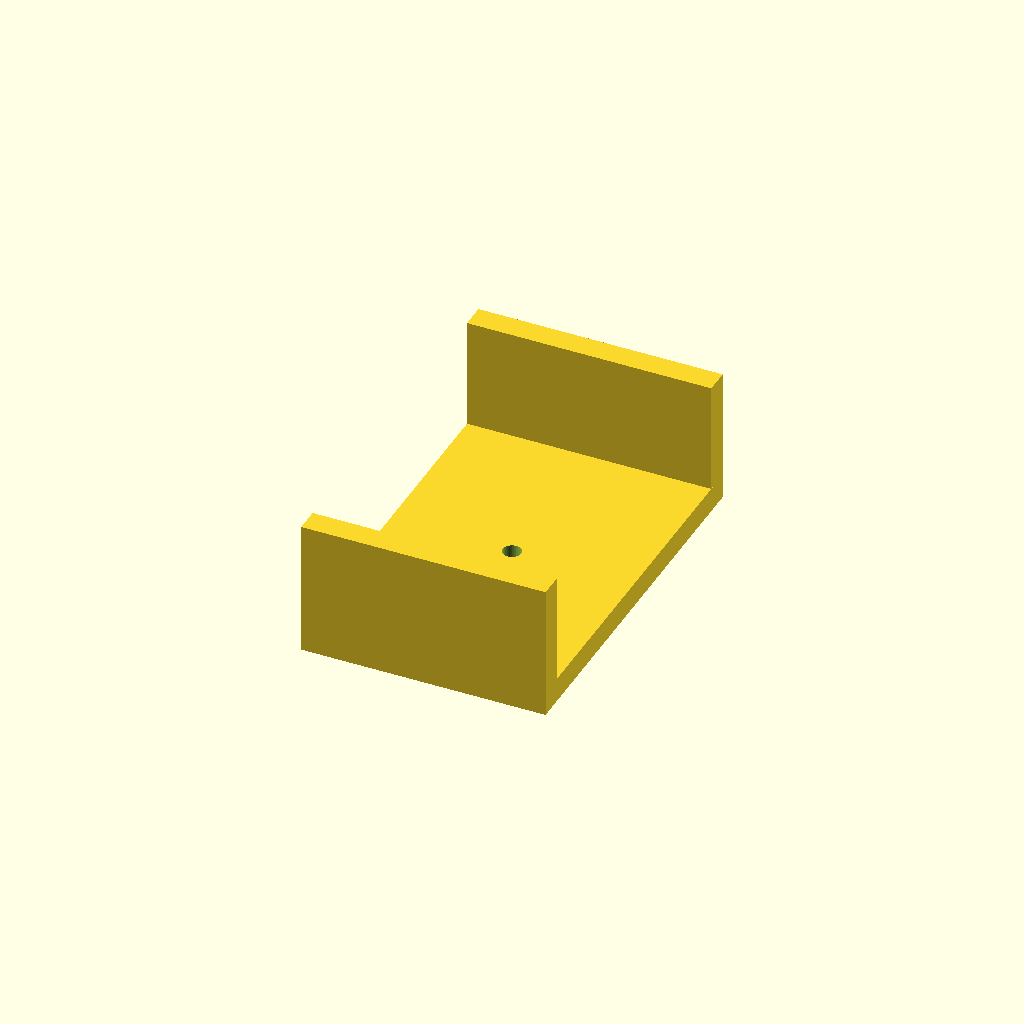
Cell 1 — every parameter at its default value.
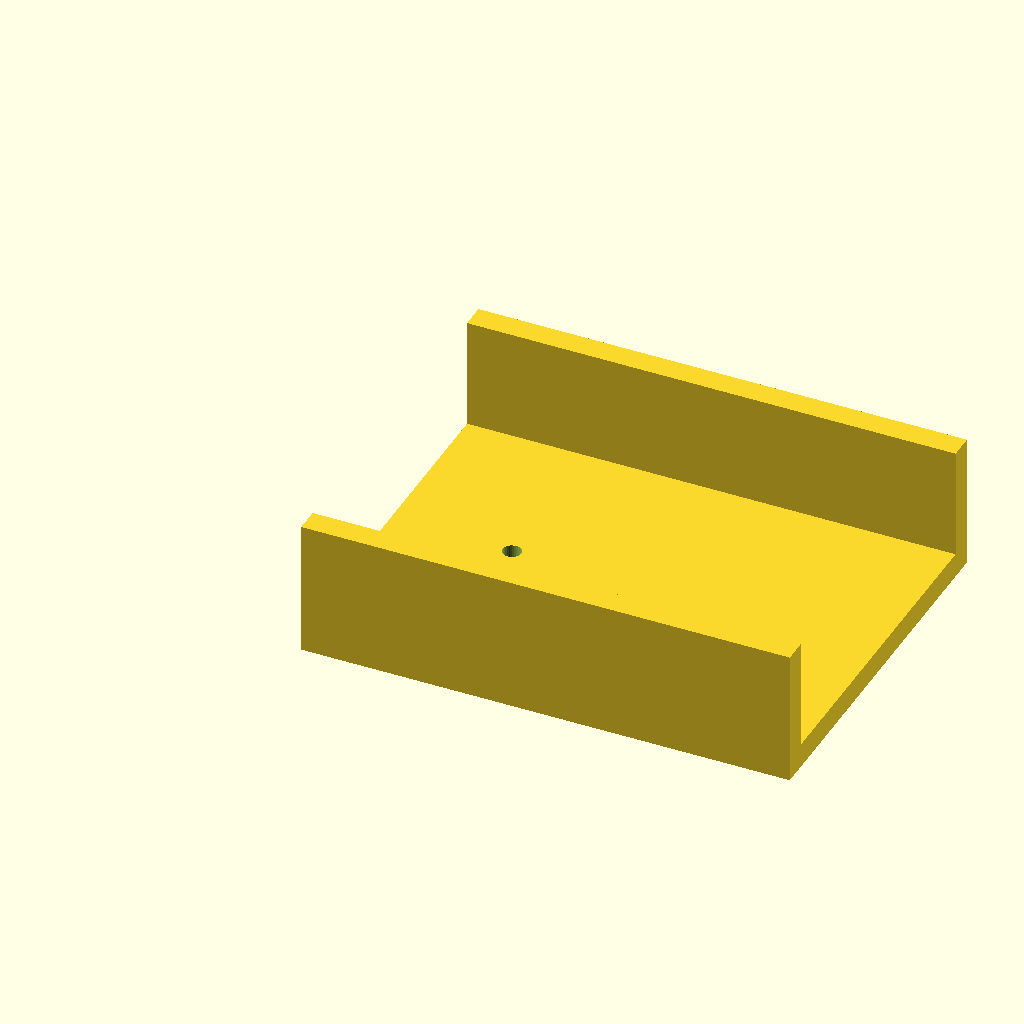
Cell 2: the same model with length = 90.
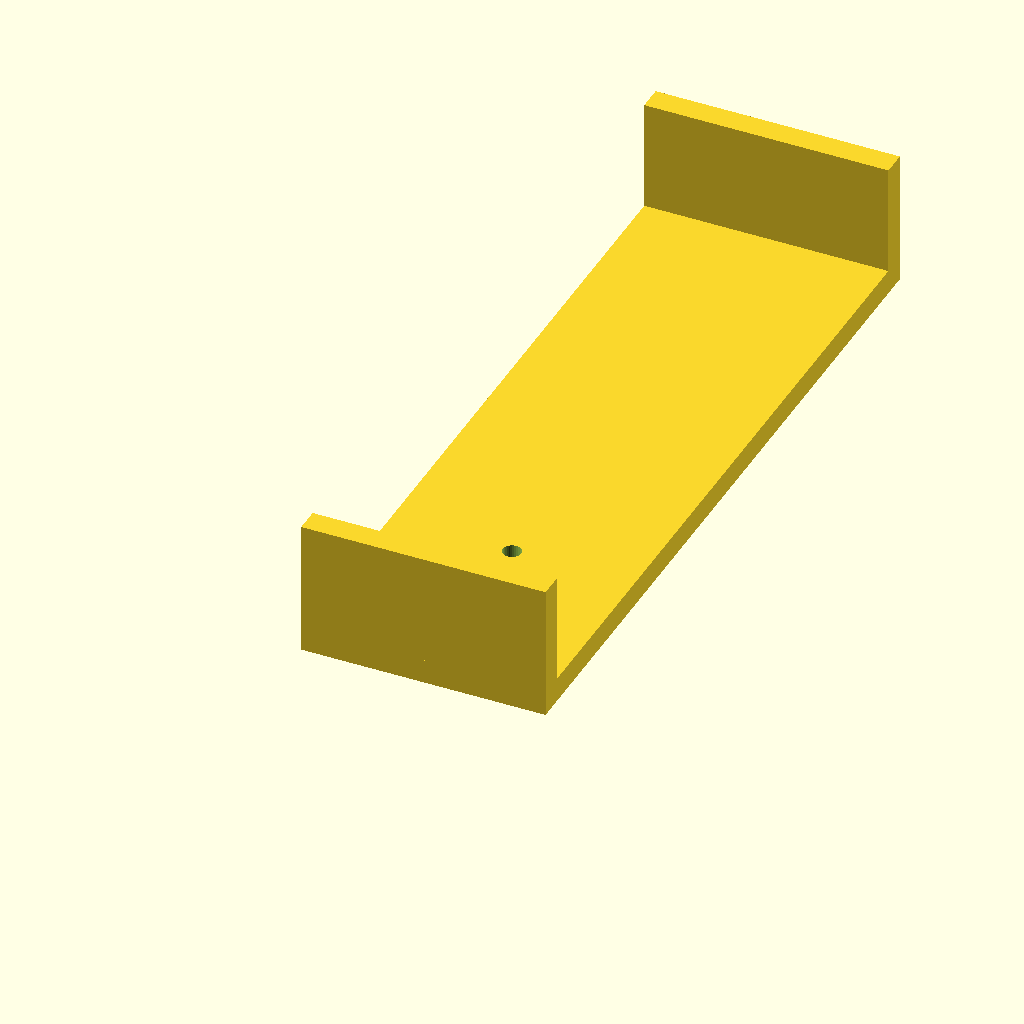
Cell 3: the same model with width = 140.
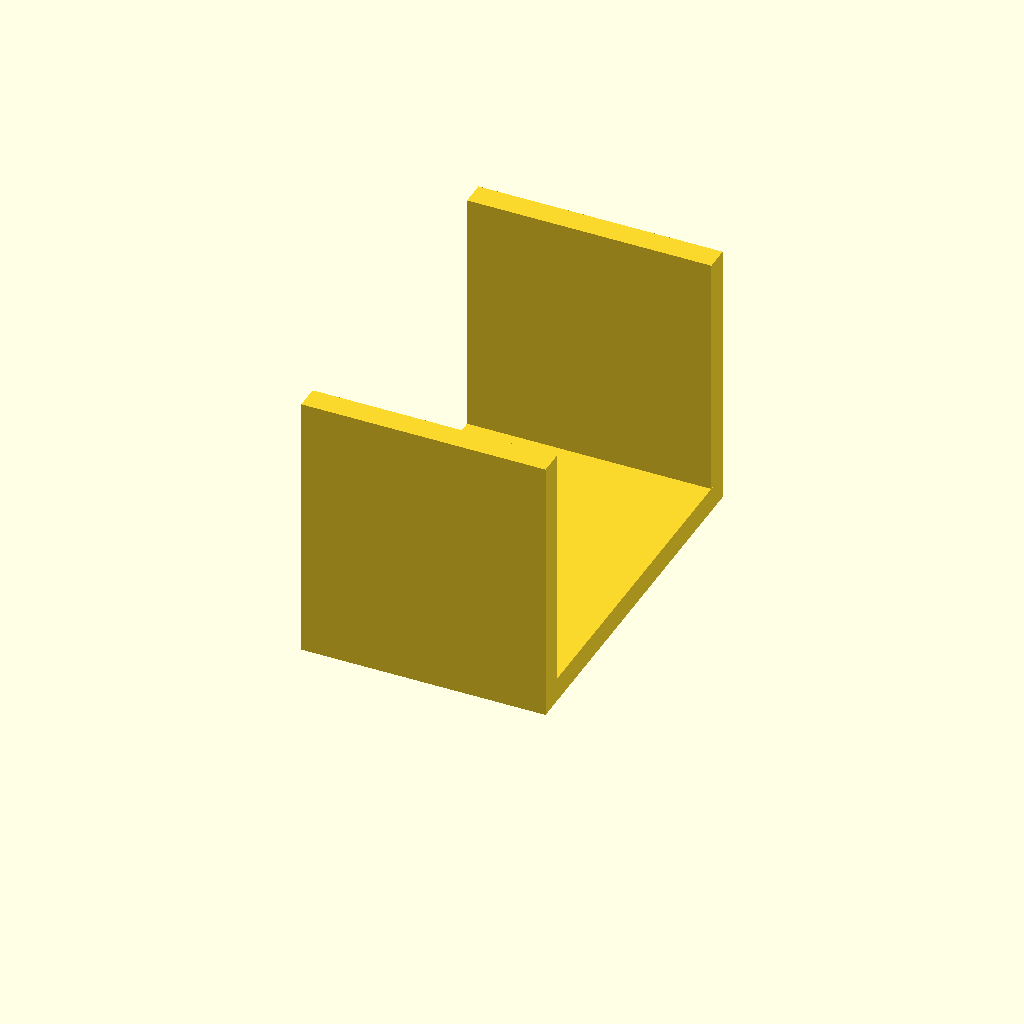
Cell 4: the same model with height = 50.
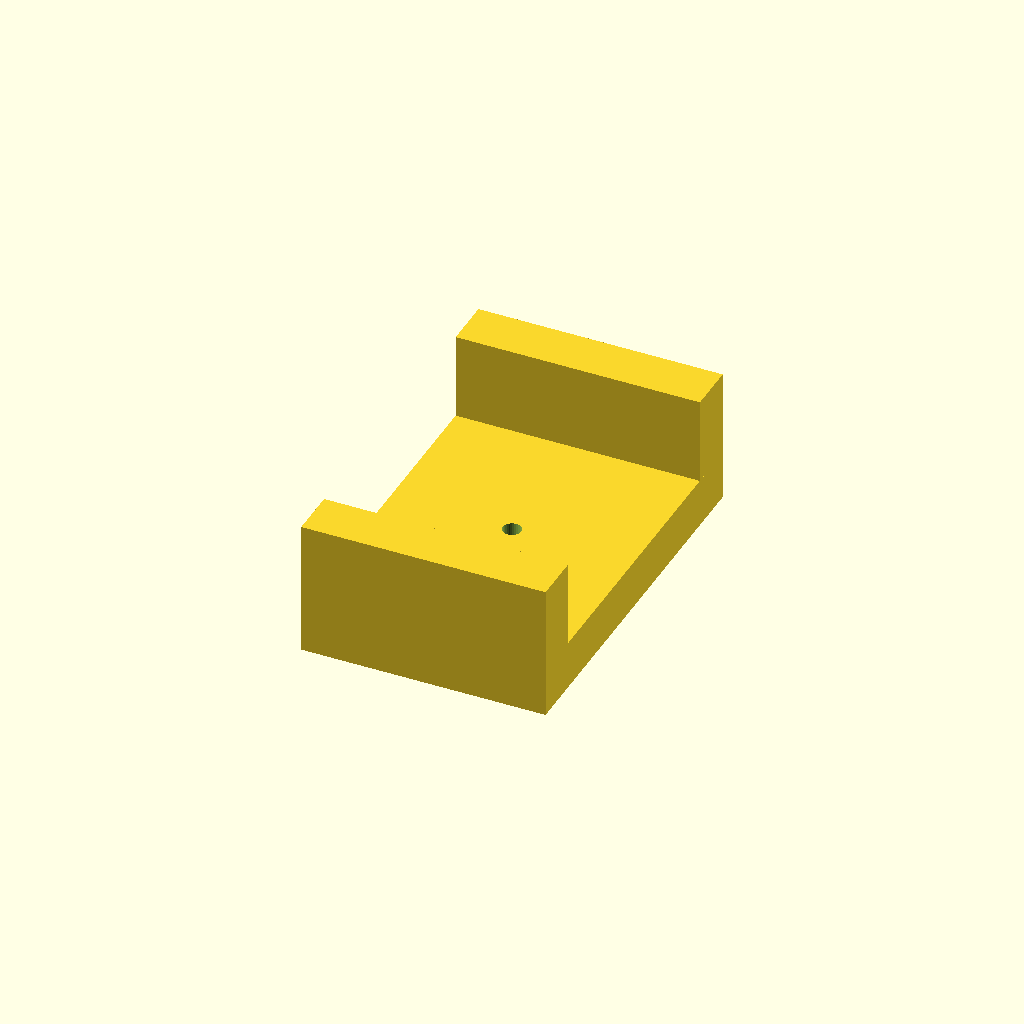
Cell 5: the same model with thick = 9.
All cells are drawn from one camera (rotation 55°, 0°, 25°, orthographic, colour scheme Cornfield), so only the parameter changes between them.
The OpenSCAD source (optional_data/data/gen2/ubrackets/part_0041.scad):
$fn = 32;

// ----------------------------------------------------------------------
// U-bracket: 45 x 70 x 25 mm
// ----------------------------------------------------------------------

// --- parameters (mm) ---
length = 45;              // outer length, X
width = 70;               // outer width, Y
height = 25;              // upright height, Z
thick = 4.5;              // wall thickness
hole_d = 3.4;             // clearance for M3

module hole_z(px, py) {
  translate([px, py, -2.5]) cylinder(h = thick + 5, d = hole_d);
}
module hole_y_pz(pz) {
  /* through both uprights along Y */
  translate([0, -2.5, pz]) rotate([-90, 0, 0]) cylinder(h = width + 5, d = hole_d);
}

module base() {
  cube([length, width, thick]);
}

module uprights() {
  cube([length, thick, height]);
  translate([0, width - thick, 0]) cube([length, thick, height]);
}

difference() {
  union() {
    base();
    uprights();
  }
  hole_z(22.5, 35);
}
Customizer parameters (derived from the source; name, type, default, range or options):
length: number, default 45
width: number, default 70
height: number, default 25
thick: number, default 4.5
hole_d: number, default 3.4
